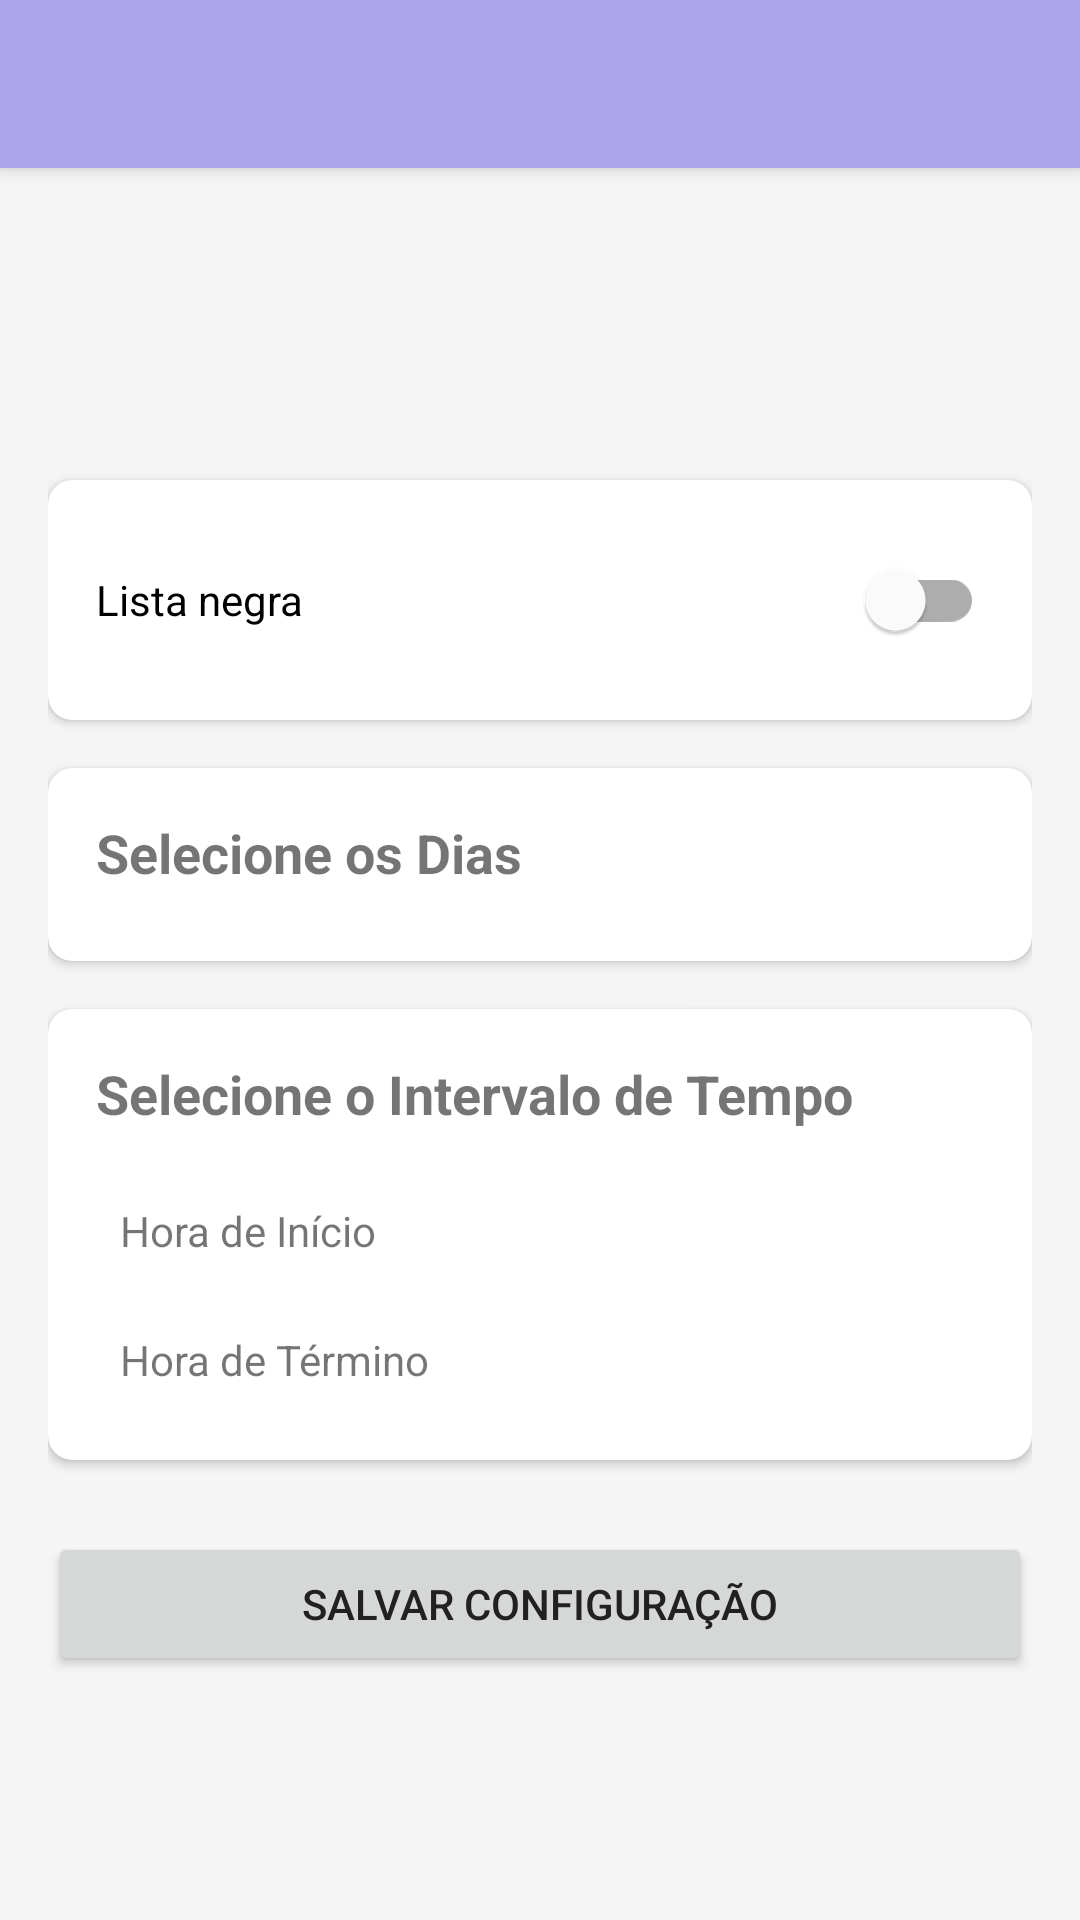

Here is an Android app screen rendered from its layout file. Give the layout XML and the strings, colors and styles it references.
<!-- AndroidManifest.xml: application theme Theme.NotificationManager -->
<!-- res/layout/activity_configuration.xml -->
<?xml version="1.0" encoding="utf-8"?>
<androidx.constraintlayout.widget.ConstraintLayout xmlns:android="http://schemas.android.com/apk/res/android"
    xmlns:app="http://schemas.android.com/apk/res-auto"
    xmlns:tools="http://schemas.android.com/tools"
    android:layout_width="match_parent"
    android:layout_height="match_parent"
    tools:context=".ui.configuration.ConfigurationActivity">

    <androidx.appcompat.widget.Toolbar
        android:id="@+id/toolbar"
        android:layout_width="match_parent"
        android:layout_height="?attr/actionBarSize"
        android:background="?attr/colorPrimary"
        android:elevation="4dp"
        android:theme="@style/ThemeOverlay.AppCompat.Dark.ActionBar"
        app:layout_constraintTop_toTopOf="parent" />

    <ScrollView
        android:layout_width="match_parent"
        android:layout_height="0dp"
        app:layout_constraintBottom_toBottomOf="parent"
        app:layout_constraintTop_toBottomOf="@id/toolbar">

        <androidx.constraintlayout.widget.ConstraintLayout
            android:layout_width="match_parent"
            android:layout_height="wrap_content"
            android:padding="16dp">

            <ImageView
                android:id="@+id/imageAppIcon"
                android:layout_width="64dp"
                android:layout_height="64dp"
                android:contentDescription="@string/app_icon"
                app:layout_constraintStart_toStartOf="parent"
                app:layout_constraintTop_toTopOf="parent"
                tools:src="@mipmap/ic_launcher" />

            <TextView
                android:id="@+id/textAppName"
                android:layout_width="0dp"
                android:layout_height="wrap_content"
                android:layout_marginStart="16dp"
                android:textSize="20sp"
                android:textStyle="bold"
                app:layout_constraintBottom_toBottomOf="@id/imageAppIcon"
                app:layout_constraintEnd_toEndOf="parent"
                app:layout_constraintStart_toEndOf="@id/imageAppIcon"
                app:layout_constraintTop_toTopOf="@id/imageAppIcon"
                tools:text="App Name" />

            <com.google.android.material.card.MaterialCardView
                android:id="@+id/cardListType"
                android:layout_width="match_parent"
                android:layout_height="wrap_content"
                android:layout_marginTop="24dp"
                app:cardCornerRadius="8dp"
                app:cardElevation="2dp"
                app:layout_constraintTop_toBottomOf="@id/imageAppIcon">

                <androidx.constraintlayout.widget.ConstraintLayout
                    android:layout_width="match_parent"
                    android:layout_height="wrap_content"
                    android:padding="16dp">


                    <com.google.android.material.switchmaterial.SwitchMaterial
                        android:id="@+id/switchListType"
                        android:layout_width="0dp"
                        android:layout_height="wrap_content"
                        android:text="Lista negra"
                        app:layout_constraintEnd_toEndOf="parent"
                        app:layout_constraintStart_toStartOf="parent"
                        app:layout_constraintTop_toTopOf="parent" />

                    <TextView
                        android:id="@+id/textWhitelist"
                        android:layout_width="wrap_content"
                        android:layout_height="wrap_content"
                        android:layout_marginStart="8dp"
                        android:text="@string/whitelist"
                        app:layout_constraintStart_toEndOf="@id/switchListType"
                        app:layout_constraintTop_toTopOf="@id/switchListType" />

                    <TextView
                        android:id="@+id/textListTypeDescription"
                        android:layout_width="match_parent"
                        android:layout_height="wrap_content"
                        tools:layout_editor_absoluteX="16dp"
                        tools:layout_editor_absoluteY="60dp"
                        tools:text="@string/blacklist_description" />

                </androidx.constraintlayout.widget.ConstraintLayout>
            </com.google.android.material.card.MaterialCardView>

            <com.google.android.material.card.MaterialCardView
                android:id="@+id/cardDays"
                android:layout_width="match_parent"
                android:layout_height="wrap_content"
                android:layout_marginTop="16dp"
                app:cardCornerRadius="8dp"
                app:cardElevation="2dp"
                app:layout_constraintTop_toBottomOf="@id/cardListType">

                <androidx.constraintlayout.widget.ConstraintLayout
                    android:layout_width="match_parent"
                    android:layout_height="wrap_content"
                    android:padding="16dp">

                    <TextView
                        android:id="@+id/textDaysTitle"
                        android:layout_width="match_parent"
                        android:layout_height="wrap_content"
                        android:text="@string/select_days"
                        android:textSize="18sp"
                        android:textStyle="bold"
                        app:layout_constraintTop_toTopOf="parent" />

                    <com.google.android.material.chip.ChipGroup
                        android:id="@+id/chipGroupDays"
                        android:layout_width="match_parent"
                        android:layout_height="wrap_content"
                        android:layout_marginTop="8dp"
                        app:layout_constraintTop_toBottomOf="@id/textDaysTitle"
                        app:singleLine="false" />

                </androidx.constraintlayout.widget.ConstraintLayout>
            </com.google.android.material.card.MaterialCardView>

            <com.google.android.material.card.MaterialCardView
                android:id="@+id/cardTime"
                android:layout_width="match_parent"
                android:layout_height="wrap_content"
                android:layout_marginTop="16dp"
                app:cardCornerRadius="8dp"
                app:cardElevation="2dp"
                app:layout_constraintTop_toBottomOf="@id/cardDays">

                <androidx.constraintlayout.widget.ConstraintLayout
                    android:layout_width="match_parent"
                    android:layout_height="wrap_content"
                    android:padding="16dp">

                    <TextView
                        android:id="@+id/textTimeTitle"
                        android:layout_width="match_parent"
                        android:layout_height="wrap_content"
                        android:text="@string/select_time_range"
                        android:textSize="18sp"
                        android:textStyle="bold"
                        app:layout_constraintTop_toTopOf="parent" />

                    <LinearLayout
                        android:id="@+id/layoutStartTime"
                        android:layout_width="match_parent"
                        android:layout_height="wrap_content"
                        android:layout_marginTop="16dp"
                        android:background="?attr/selectableItemBackground"
                        android:clickable="true"
                        android:focusable="true"
                        android:orientation="horizontal"
                        android:padding="8dp"
                        app:layout_constraintTop_toBottomOf="@id/textTimeTitle">

                        <TextView
                            android:layout_width="0dp"
                            android:layout_height="wrap_content"
                            android:layout_weight="1"
                            android:text="@string/start_time" />

                        <TextView
                            android:id="@+id/textStartTime"
                            android:layout_width="wrap_content"
                            android:layout_height="wrap_content"
                            android:textStyle="bold"
                            tools:text="08:00" />

                    </LinearLayout>

                    <LinearLayout
                        android:id="@+id/layoutEndTime"
                        android:layout_width="match_parent"
                        android:layout_height="wrap_content"
                        android:layout_marginTop="8dp"
                        android:background="?attr/selectableItemBackground"
                        android:clickable="true"
                        android:focusable="true"
                        android:orientation="horizontal"
                        android:padding="8dp"
                        app:layout_constraintTop_toBottomOf="@id/layoutStartTime">

                        <TextView
                            android:layout_width="0dp"
                            android:layout_height="wrap_content"
                            android:layout_weight="1"
                            android:text="@string/end_time" />

                        <TextView
                            android:id="@+id/textEndTime"
                            android:layout_width="wrap_content"
                            android:layout_height="wrap_content"
                            android:textStyle="bold"
                            tools:text="18:00" />

                    </LinearLayout>

                </androidx.constraintlayout.widget.ConstraintLayout>
            </com.google.android.material.card.MaterialCardView>

            <Button
                android:id="@+id/buttonSave"
                android:layout_width="match_parent"
                android:layout_height="wrap_content"
                android:layout_marginTop="24dp"
                android:text="@string/save_configuration"
                app:layout_constraintTop_toBottomOf="@id/cardTime" />

        </androidx.constraintlayout.widget.ConstraintLayout>
    </ScrollView>

</androidx.constraintlayout.widget.ConstraintLayout>
<!-- resources referenced by this layout -->
<resources>
  <string name="app_icon">Ícone do aplicativo</string>
  <string name="blacklist_description">Lista Negra: Notificações serão bloqueadas durante os dias e horários selecionados</string>
  <string name="end_time">Hora de Término</string>
  <string name="save_configuration">Salvar Configuração</string>
  <string name="select_days">Selecione os Dias</string>
  <string name="select_time_range">Selecione o Intervalo de Tempo</string>
  <string name="start_time">Hora de Início</string>
  <string name="whitelist">Lista Branca</string>
  <style name="Theme.NotificationManager" parent="Theme.MaterialComponents.Light.NoActionBar">
          <item name="colorPrimary">@color/colorPrimary</item>
          <item name="colorPrimaryDark">@color/colorPrimaryDark</item>
          <item name="colorAccent">@color/colorAccent</item>
          <item name="android:windowBackground">@color/colorBackground</item>
          <item name="android:textColorPrimary">@color/textColorPrimary</item>
          <item name="android:textColorSecondary">@color/textColorSecondary</item>
          <item name="android:divider">@color/dividerColor</item>
          <item name="android:statusBarColor">@color/colorPrimaryDark</item>
          <item name="toolbarStyle">@style/Widget.App.Toolbar</item>
          <item name="materialCardViewStyle">@style/Widget.App.CardView</item>
      </style>
  <color name="colorPrimary">#AEA6ED</color>
  <color name="colorPrimaryDark">#8488A1</color>
  <color name="colorAccent">#F48847</color>
  <color name="colorBackground">#F5F5F5</color>
  <color name="textColorPrimary">#212121</color>
  <color name="textColorSecondary">#757575</color>
  <color name="dividerColor">#BDBDBD</color>
  <style name="Widget.App.Toolbar" parent="Widget.MaterialComponents.Toolbar.Primary">
          <item name="titleTextColor">@android:color/white</item>
          <item name="subtitleTextColor">@android:color/white</item>
      </style>
  <style name="Widget.App.CardView" parent="Widget.MaterialComponents.CardView">
          <item name="cardElevation">2dp</item>
          <item name="cardCornerRadius">8dp</item>
          <item name="contentPadding">0dp</item>
          <item name="cardBackgroundColor">@android:color/white</item>
      </style>
</resources>
